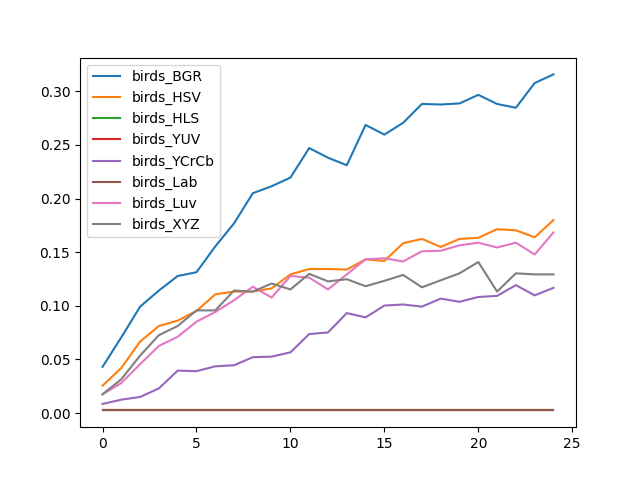

Values plotted in this chart, from the file beside it:
, birds_BGR, birds_HSV, birds_HLS, birds_YUV, birds_YCrCb, birds_Lab, birds_Luv, birds_XYZ
0, 0.04311, 0.02556, 0.002506, 0.002506, 0.008521, 0.002506, 0.01754, 0.01754
1, 0.07068, 0.04211, 0.002506, 0.002506, 0.01253, 0.002506, 0.02807, 0.03158
2, 0.09925, 0.06667, 0.002506, 0.002506, 0.01504, 0.002506, 0.04561, 0.05363
3, 0.1143, 0.0812, 0.002506, 0.002506, 0.02306, 0.002506, 0.06266, 0.07268
4, 0.1278, 0.08622, 0.002506, 0.002506, 0.0396, 0.002506, 0.07118, 0.0812
5, 0.1313, 0.09524, 0.002506, 0.002506, 0.0391, 0.002506, 0.08521, 0.09574
6, 0.1554, 0.1108, 0.002506, 0.002506, 0.04361, 0.002506, 0.09424, 0.09574
7, 0.1769, 0.1133, 0.002506, 0.002506, 0.04461, 0.002506, 0.1053, 0.1143
8, 0.205, 0.1133, 0.002506, 0.002506, 0.05213, 0.002506, 0.1178, 0.1133
9, 0.2115, 0.1163, 0.002506, 0.002506, 0.05263, 0.002506, 0.1078, 0.1208
10, 0.2195, 0.1293, 0.002506, 0.002506, 0.05664, 0.002506, 0.1278, 0.1153
11, 0.2471, 0.1343, 0.002506, 0.002506, 0.07368, 0.002506, 0.1263, 0.1298
12, 0.2381, 0.1343, 0.002506, 0.002506, 0.07519, 0.002506, 0.1153, 0.1228
13, 0.2311, 0.1338, 0.002506, 0.002506, 0.09323, 0.002506, 0.1293, 0.1248
14, 0.2687, 0.1434, 0.002506, 0.002506, 0.08922, 0.002506, 0.1434, 0.1183
15, 0.2596, 0.1419, 0.002506, 0.002506, 0.1003, 0.002506, 0.1444, 0.1233
16, 0.2707, 0.1584, 0.002506, 0.002506, 0.1013, 0.002506, 0.1414, 0.1288
17, 0.2882, 0.1624, 0.002506, 0.002506, 0.09925, 0.002506, 0.1509, 0.1173
18, 0.2877, 0.1549, 0.002506, 0.002506, 0.1068, 0.002506, 0.1514, 0.1238
19, 0.2887, 0.1624, 0.002506, 0.002506, 0.1038, 0.002506, 0.1564, 0.1303
20, 0.2967, 0.1634, 0.002506, 0.002506, 0.1083, 0.002506, 0.1589, 0.1409
21, 0.2882, 0.1714, 0.002506, 0.002506, 0.1093, 0.002506, 0.1544, 0.1133
22, 0.2847, 0.1704, 0.002506, 0.002506, 0.1193, 0.002506, 0.1589, 0.1303
23, 0.3078, 0.1639, 0.002506, 0.002506, 0.1098, 0.002506, 0.1479, 0.1293
24, 0.3158, 0.1799, 0.002506, 0.002506, 0.1168, 0.002506, 0.1684, 0.1293
